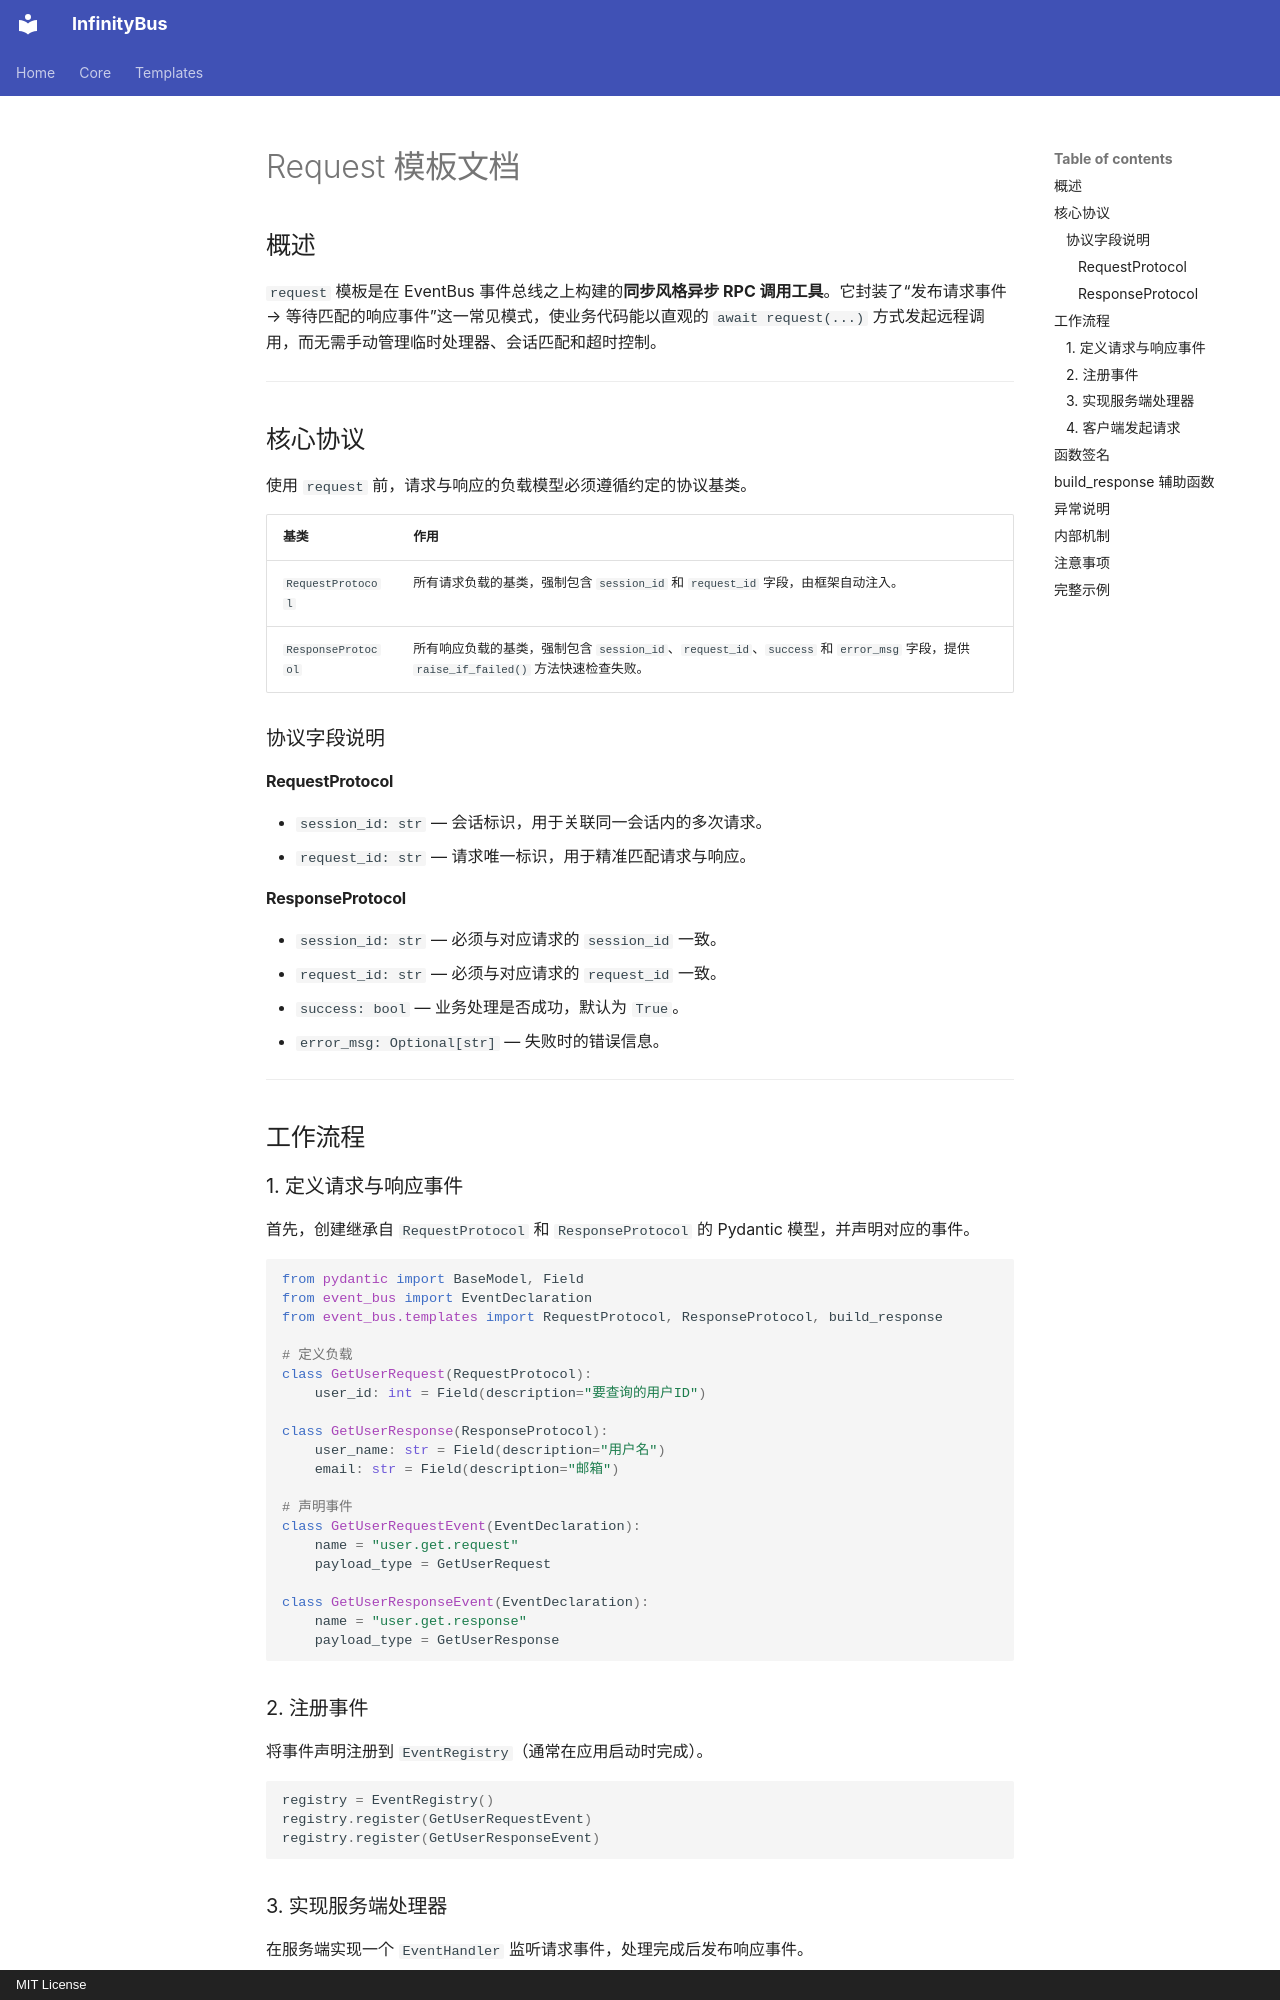

repository: yinbailiang/event_bus · page: zh-CN/templates/request/index.html · generator: mkdocs · copyright: MIT License

# Request 模板文档

## 概述

`request` 模板是在 EventBus 事件总线之上构建的**同步风格异步 RPC 调用工具**。它封装了“发布请求事件 → 等待匹配的响应事件”这一常见模式，使业务代码能以直观的 `await request(...)` 方式发起远程调用，而无需手动管理临时处理器、会话匹配和超时控制。

---

## 核心协议

使用 `request` 前，请求与响应的负载模型必须遵循约定的协议基类。

| 基类 | 作用 |
| - | - |
| `RequestProtocol` | 所有请求负载的基类，强制包含 `session_id` 和 `request_id` 字段，由框架自动注入。 |
| `ResponseProtocol` | 所有响应负载的基类，强制包含 `session_id`、`request_id`、`success` 和 `error_msg` 字段，提供 `raise_if_failed()` 方法快速检查失败。 |

### 协议字段说明

#### RequestProtocol

- `session_id: str` — 会话标识，用于关联同一会话内的多次请求。
- `request_id: str` — 请求唯一标识，用于精准匹配请求与响应。

#### ResponseProtocol

- `session_id: str` — 必须与对应请求的 `session_id` 一致。
- `request_id: str` — 必须与对应请求的 `request_id` 一致。
- `success: bool` — 业务处理是否成功，默认为 `True`。
- `error_msg: Optional[str]` — 失败时的错误信息。

---

## 工作流程

### 1. 定义请求与响应事件

首先，创建继承自 `RequestProtocol` 和 `ResponseProtocol` 的 Pydantic 模型，并声明对应的事件。

```python
from pydantic import BaseModel, Field
from event_bus import EventDeclaration
from event_bus.templates import RequestProtocol, ResponseProtocol, build_response

# 定义负载
class GetUserRequest(RequestProtocol):
    user_id: int = Field(description="要查询的用户ID")

class GetUserResponse(ResponseProtocol):
    user_name: str = Field(description="用户名")
    email: str = Field(description="邮箱")

# 声明事件
class GetUserRequestEvent(EventDeclaration):
    name = "user.get.request"
    payload_type = GetUserRequest

class GetUserResponseEvent(EventDeclaration):
    name = "user.get.response"
    payload_type = GetUserResponse
```

### 2. 注册事件

将事件声明注册到 `EventRegistry`（通常在应用启动时完成）。

```python
registry = EventRegistry()
registry.register(GetUserRequestEvent)
registry.register(GetUserResponseEvent)
```
